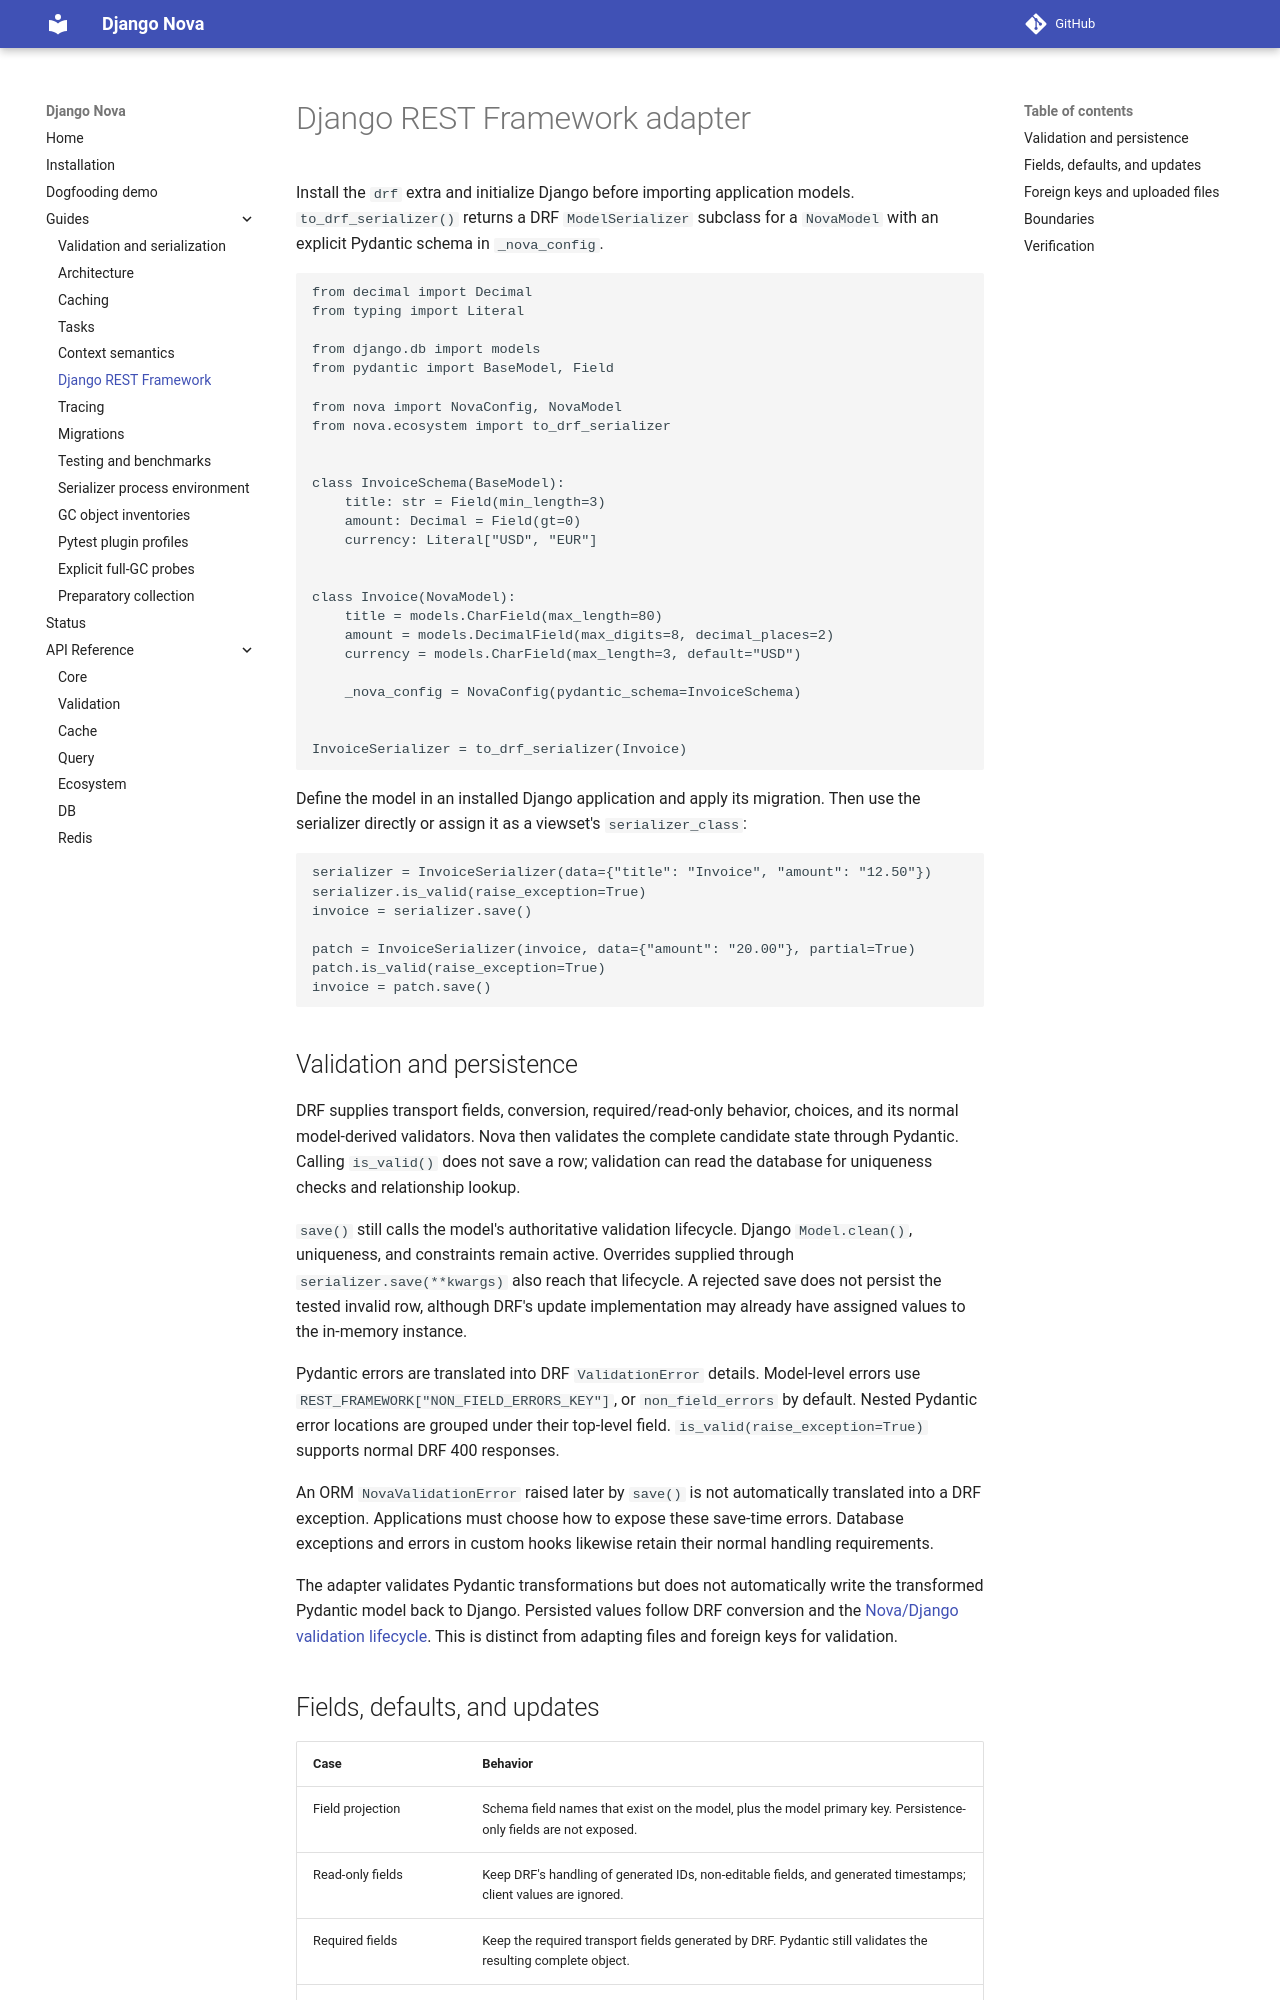

repository: Artem7898/django-nova · page: drf/index.html · generator: mkdocs

# Django REST Framework adapter

Install the `drf` extra and initialize Django before importing application
models. `to_drf_serializer()` returns a DRF `ModelSerializer` subclass for a
`NovaModel` with an explicit Pydantic schema in `_nova_config`.

```python
from decimal import Decimal
from typing import Literal

from django.db import models
from pydantic import BaseModel, Field

from nova import NovaConfig, NovaModel
from nova.ecosystem import to_drf_serializer


class InvoiceSchema(BaseModel):
    title: str = Field(min_length=3)
    amount: Decimal = Field(gt=0)
    currency: Literal["USD", "EUR"]


class Invoice(NovaModel):
    title = models.CharField(max_length=80)
    amount = models.DecimalField(max_digits=8, decimal_places=2)
    currency = models.CharField(max_length=3, default="USD")

    _nova_config = NovaConfig(pydantic_schema=InvoiceSchema)


InvoiceSerializer = to_drf_serializer(Invoice)
```

Define the model in an installed Django application and apply its migration.
Then use the serializer directly or assign it as a viewset's `serializer_class`:

```python
serializer = InvoiceSerializer(data={"title": "Invoice", "amount": "12.50"})
serializer.is_valid(raise_exception=True)
invoice = serializer.save()

patch = InvoiceSerializer(invoice, data={"amount": "20.00"}, partial=True)
patch.is_valid(raise_exception=True)
invoice = patch.save()
```

## Validation and persistence

DRF supplies transport fields, conversion, required/read-only behavior, choices,
and its normal model-derived validators. Nova then validates the complete
candidate state through Pydantic. Calling `is_valid()` does not save a row;
validation can read the database for uniqueness checks and relationship lookup.

`save()` still calls the model's authoritative validation lifecycle. Django
`Model.clean()`, uniqueness, and constraints remain active. Overrides supplied
through `serializer.save(**kwargs)` also reach that lifecycle. A rejected save
does not persist the tested invalid row, although DRF's update implementation may
already have assigned values to the in-memory instance.

Pydantic errors are translated into DRF `ValidationError` details. Model-level
errors use `REST_FRAMEWORK["NON_FIELD_ERRORS_KEY"]`, or `non_field_errors` by
default. Nested Pydantic error locations are grouped under their top-level field.
`is_valid(raise_exception=True)` supports normal DRF 400 responses.

An ORM `NovaValidationError` raised later by `save()` is not automatically
translated into a DRF exception. Applications must choose how to expose these
save-time errors. Database exceptions and errors in custom hooks likewise retain
their normal handling requirements.

The adapter validates Pydantic transformations but does not automatically write
the transformed Pydantic model back to Django. Persisted values follow DRF
conversion and the [Nova/Django validation lifecycle](validation.md). This is
distinct from adapting files and foreign keys for validation.
